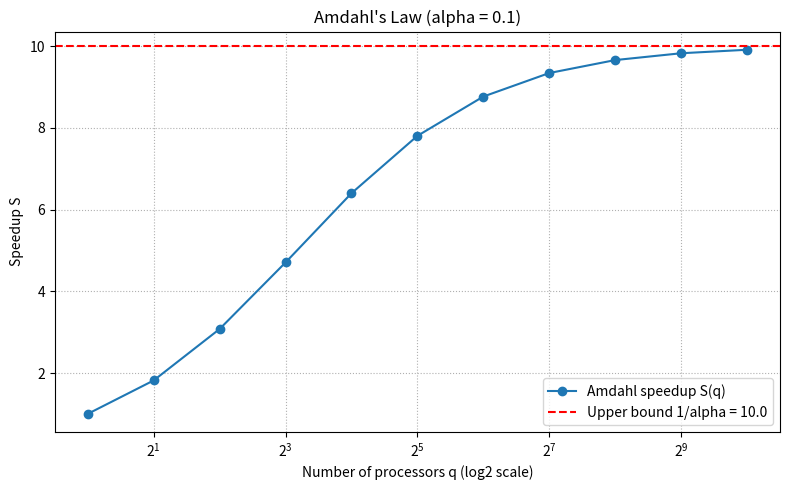

Recreate this plot in Python.
# -*- coding: utf-8 -*-
# 并行计算性能、Amdahl定律、基本方法与云计算（ch13 p326）
# 来源：陈铭《生物信息学》第三版 自学示例
# 依赖安装：
#   Python 3.9+；依赖：numpy, matplotlib。安装命令：pip install numpy matplotlib 或 conda install -c conda-forge numpy matplotlib

import numpy as np
import matplotlib.pyplot as plt

# ===== 1. 性能指标：FLOP/s =====
W = 1e12          # 计算量 workload，单位 FLOP（浮点运算次数）
t = 100.0         # 执行时间 execution_time，单位秒
perf = W / t      # 性能 = 计算量 / 时间，单位 FLOP/s
print(f"Workload W = {W:.2e} FLOP")
print(f"Execution time t = {t} s")
print(f"Performance = {perf:.2e} FLOP/s")

# ===== 2. Amdahl 定律 =====
alpha = 0.10      # 串行比例 serial_fraction（10% 必须串行）
q_values = np.array([1, 2, 4, 8, 16, 32, 64, 128, 256, 512, 1024])

# 加速比 S(q) = 1 / (alpha + (1-alpha)/q)
S = 1.0 / (alpha + (1.0 - alpha) / q_values)

# 理论上界：q -> inf 时 S -> 1/alpha
S_max = 1.0 / alpha
print(f"\nSerial fraction alpha = {alpha}")
print(f"Theoretical upper bound S_max = 1/alpha = {S_max:.2f}")

# 打印每个 q 对应的加速比
for q, s in zip(q_values, S):
    print(f"q = {q:4d}  ->  S = {s:8.4f}")

# ===== 3. 理想并行时间复杂度 O(W/q) =====
# 理想情况下，q 个处理器把计算量 W 均分，每个处理器承担 W/q
# 这里用数组演示：不同 q 下理想时间 t_ideal = t / q
t_ideal = t / q_values
print("\nIdeal parallel time t_ideal = t / q:")
for q, ti in zip(q_values, t_ideal):
    print(f"q = {q:4d}  ->  t_ideal = {ti:.6f} s")

# ===== 4. 可视化 =====
plt.figure(figsize=(8, 5))
plt.plot(q_values, S, 'o-', label='Amdahl speedup S(q)')
plt.axhline(S_max, color='r', linestyle='--', label=f'Upper bound 1/alpha = {S_max:.1f}')
plt.xscale('log', base=2)
plt.xlabel('Number of processors q (log2 scale)')
plt.ylabel('Speedup S')
plt.title(f'Amdahl\'s Law (alpha = {alpha})')
plt.grid(True, which='both', linestyle=':')
plt.legend()
plt.tight_layout()
plt.savefig('amdahl.png', dpi=120)
print("\nPlot saved to amdahl.png")
